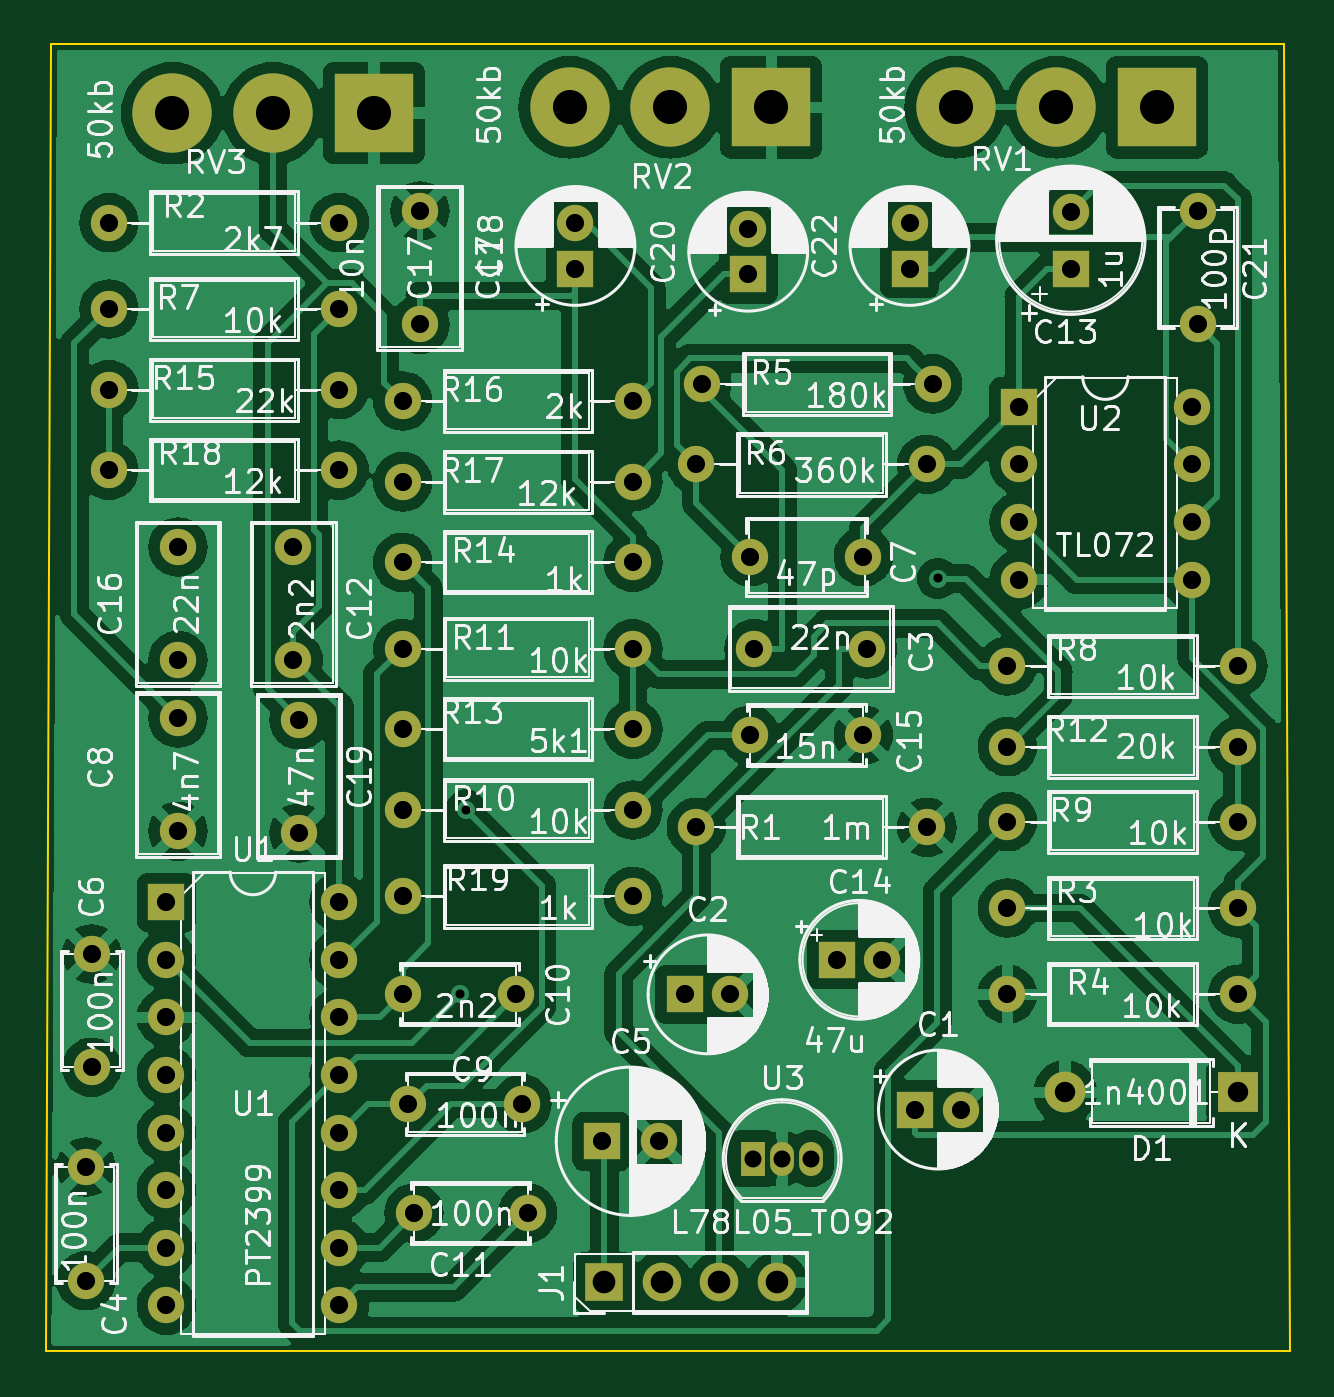
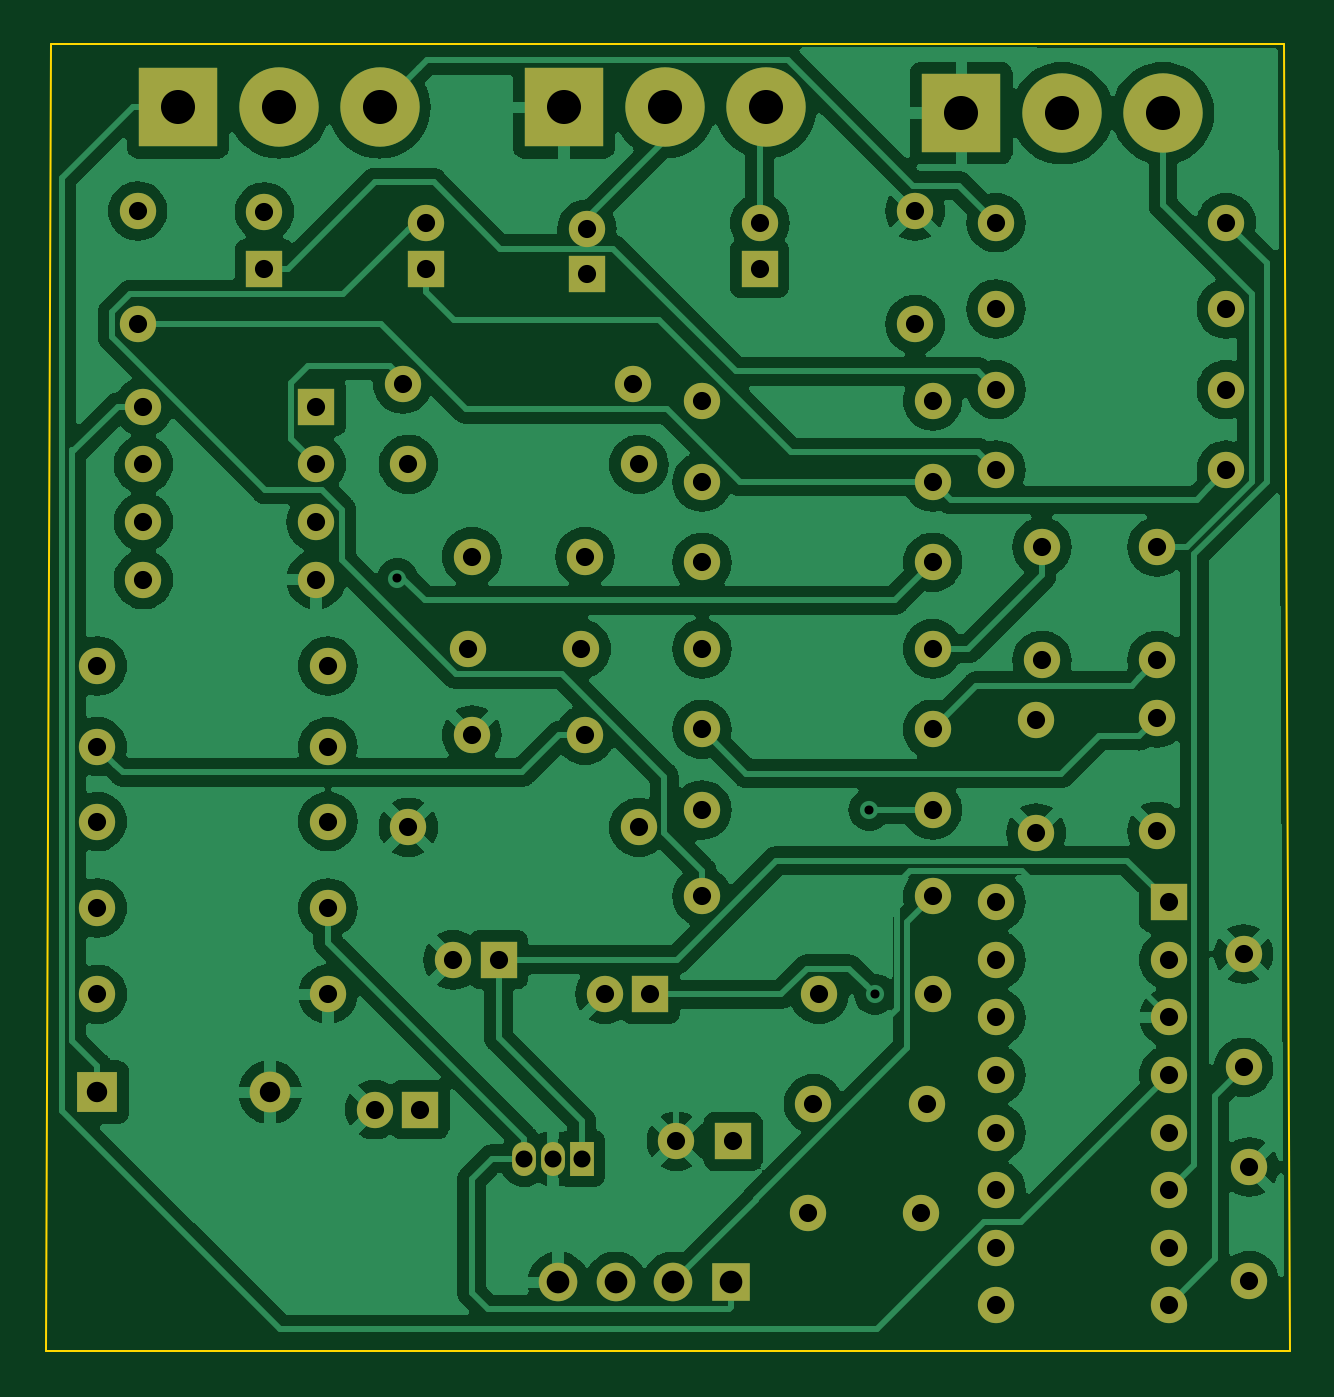
Circuit board: 11 layer files. Board 54.9 x 57.7 mm.
- bottom_copper: deep_blue_delay-B_Cu.gbr (161121 bytes)
- bottom_mask: deep_blue_delay-B_Mask.gbr (4285 bytes)
- paste: deep_blue_delay-B_Paste.gbr (522 bytes)
- bottom_silk: deep_blue_delay-B_Silkscreen.gbr (4295 bytes)
- outline: deep_blue_delay-Edge_Cuts.gbr (810 bytes)
- top_copper: deep_blue_delay-F_Cu.gbr (183700 bytes)
- top_mask: deep_blue_delay-F_Mask.gbr (4285 bytes)
- paste: deep_blue_delay-F_Paste.gbr (522 bytes)
- top_silk: deep_blue_delay-F_Silkscreen.gbr (220716 bytes)
- drill: deep_blue_delay-NPTH.drl (304 bytes)
- drill: deep_blue_delay-PTH.drl (2748 bytes)

=== bottom_copper: deep_blue_delay-B_Cu.gbr (161121 bytes, source omitted) ===
=== bottom_mask: deep_blue_delay-B_Mask.gbr ===
G04 #@! TF.GenerationSoftware,KiCad,Pcbnew,7.0.11+dfsg-1build4*
G04 #@! TF.CreationDate,2026-05-02T22:17:38-04:00*
G04 #@! TF.ProjectId,deep_blue_delay,64656570-5f62-46c7-9565-5f64656c6179,rev?*
G04 #@! TF.SameCoordinates,Original*
G04 #@! TF.FileFunction,Soldermask,Bot*
G04 #@! TF.FilePolarity,Negative*
%FSLAX46Y46*%
G04 Gerber Fmt 4.6, Leading zero omitted, Abs format (unit mm)*
G04 Created by KiCad (PCBNEW 7.0.11+dfsg-1build4) date 2026-05-02 22:17:38*
%MOMM*%
%LPD*%
G01*
G04 APERTURE LIST*
%ADD10R,1.600000X1.600000*%
%ADD11C,1.600000*%
%ADD12R,1.700000X1.700000*%
%ADD13O,1.700000X1.700000*%
%ADD14O,1.600000X1.600000*%
%ADD15R,3.500120X3.500120*%
%ADD16C,3.500120*%
%ADD17R,1.800000X1.800000*%
%ADD18O,1.800000X1.800000*%
%ADD19R,1.050000X1.500000*%
%ADD20O,1.050000X1.500000*%
G04 APERTURE END LIST*
D10*
X128016000Y-91948000D03*
D11*
X130016000Y-91948000D03*
X131064000Y-76708000D03*
X136064000Y-76708000D03*
X101600000Y-99568000D03*
X101600000Y-104568000D03*
D10*
X124365000Y-98425000D03*
D11*
X126865000Y-98425000D03*
X101854000Y-90170000D03*
X101854000Y-95170000D03*
X135890000Y-72644000D03*
X130890000Y-72644000D03*
X105664000Y-79756000D03*
X105664000Y-84756000D03*
X115824000Y-96774000D03*
X120824000Y-96774000D03*
X115570000Y-91948000D03*
X120570000Y-91948000D03*
X110744000Y-77216000D03*
X110744000Y-72216000D03*
D10*
X145034000Y-59944000D03*
D11*
X145034000Y-57444000D03*
D10*
X134707621Y-90424000D03*
D11*
X136707621Y-90424000D03*
X135890000Y-80518000D03*
X130890000Y-80518000D03*
X105664000Y-77216000D03*
X105664000Y-72216000D03*
X116332000Y-57404000D03*
X116332000Y-62404000D03*
D10*
X123190000Y-59944000D03*
D11*
X123190000Y-57944000D03*
X110998000Y-84836000D03*
X110998000Y-79836000D03*
D10*
X137922000Y-59944000D03*
D11*
X137922000Y-57944000D03*
D12*
X124460000Y-104648000D03*
D13*
X127000000Y-104648000D03*
X129540000Y-104648000D03*
X132080000Y-104648000D03*
D11*
X138684000Y-84582000D03*
D14*
X128524000Y-84582000D03*
D11*
X102616000Y-57912000D03*
D14*
X112776000Y-57912000D03*
D11*
X142240000Y-88138000D03*
D14*
X152400000Y-88138000D03*
D11*
X152400000Y-91948000D03*
D14*
X142240000Y-91948000D03*
D11*
X138938000Y-65024000D03*
D14*
X128778000Y-65024000D03*
D11*
X138684000Y-68580000D03*
D14*
X128524000Y-68580000D03*
D11*
X112776000Y-61722000D03*
D14*
X102616000Y-61722000D03*
D11*
X142240000Y-77470000D03*
D14*
X152400000Y-77470000D03*
D11*
X142240000Y-84328000D03*
D14*
X152400000Y-84328000D03*
D11*
X115570000Y-83820000D03*
D14*
X125730000Y-83820000D03*
D11*
X115570000Y-76708000D03*
D14*
X125730000Y-76708000D03*
D11*
X152400000Y-81026000D03*
D14*
X142240000Y-81026000D03*
D11*
X125730000Y-80264000D03*
D14*
X115570000Y-80264000D03*
D11*
X115570000Y-72898000D03*
D14*
X125730000Y-72898000D03*
D11*
X112776000Y-65278000D03*
D14*
X102616000Y-65278000D03*
D11*
X125730000Y-65786000D03*
D14*
X115570000Y-65786000D03*
D11*
X115570000Y-69342000D03*
D14*
X125730000Y-69342000D03*
D11*
X102616000Y-68834000D03*
D14*
X112776000Y-68834000D03*
D11*
X115570000Y-87630000D03*
D14*
X125730000Y-87630000D03*
D15*
X131826000Y-52832000D03*
D16*
X127381000Y-52832000D03*
X122936000Y-52832000D03*
D15*
X114300000Y-53086000D03*
D16*
X109855000Y-53086000D03*
X105410000Y-53086000D03*
D10*
X105156000Y-87884000D03*
D14*
X105156000Y-90424000D03*
X105156000Y-92964000D03*
X105156000Y-95504000D03*
X105156000Y-98044000D03*
X105156000Y-100584000D03*
X105156000Y-103124000D03*
X105156000Y-105664000D03*
X112776000Y-105664000D03*
X112776000Y-103124000D03*
X112776000Y-100584000D03*
X112776000Y-98044000D03*
X112776000Y-95504000D03*
X112776000Y-92964000D03*
X112776000Y-90424000D03*
X112776000Y-87884000D03*
D10*
X142748000Y-66040000D03*
D14*
X142748000Y-68580000D03*
X142748000Y-71120000D03*
X142748000Y-73660000D03*
X150368000Y-73660000D03*
X150368000Y-71120000D03*
X150368000Y-68580000D03*
X150368000Y-66040000D03*
D15*
X148844000Y-52832000D03*
D16*
X144399000Y-52832000D03*
X139954000Y-52832000D03*
D11*
X150622000Y-57404000D03*
X150622000Y-62404000D03*
D10*
X130810000Y-60198000D03*
D11*
X130810000Y-58198000D03*
X116078000Y-101600000D03*
X121078000Y-101600000D03*
D10*
X138176000Y-97028000D03*
D11*
X140176000Y-97028000D03*
D17*
X152400000Y-96266000D03*
D18*
X144780000Y-96266000D03*
D19*
X131038600Y-99191400D03*
D20*
X132308600Y-99191400D03*
X133578600Y-99191400D03*
M02*

=== paste: deep_blue_delay-B_Paste.gbr ===
G04 #@! TF.GenerationSoftware,KiCad,Pcbnew,7.0.11+dfsg-1build4*
G04 #@! TF.CreationDate,2026-05-02T22:17:38-04:00*
G04 #@! TF.ProjectId,deep_blue_delay,64656570-5f62-46c7-9565-5f64656c6179,rev?*
G04 #@! TF.SameCoordinates,Original*
G04 #@! TF.FileFunction,Paste,Bot*
G04 #@! TF.FilePolarity,Positive*
%FSLAX46Y46*%
G04 Gerber Fmt 4.6, Leading zero omitted, Abs format (unit mm)*
G04 Created by KiCad (PCBNEW 7.0.11+dfsg-1build4) date 2026-05-02 22:17:38*
%MOMM*%
%LPD*%
G01*
G04 APERTURE LIST*
G04 APERTURE END LIST*
M02*

=== bottom_silk: deep_blue_delay-B_Silkscreen.gbr (4295 bytes, source omitted) ===
=== outline: deep_blue_delay-Edge_Cuts.gbr ===
G04 #@! TF.GenerationSoftware,KiCad,Pcbnew,7.0.11+dfsg-1build4*
G04 #@! TF.CreationDate,2026-05-02T22:17:38-04:00*
G04 #@! TF.ProjectId,deep_blue_delay,64656570-5f62-46c7-9565-5f64656c6179,rev?*
G04 #@! TF.SameCoordinates,Original*
G04 #@! TF.FileFunction,Profile,NP*
%FSLAX46Y46*%
G04 Gerber Fmt 4.6, Leading zero omitted, Abs format (unit mm)*
G04 Created by KiCad (PCBNEW 7.0.11+dfsg-1build4) date 2026-05-02 22:17:38*
%MOMM*%
%LPD*%
G01*
G04 APERTURE LIST*
G04 #@! TA.AperFunction,Profile*
%ADD10C,0.100000*%
G04 #@! TD*
G04 APERTURE END LIST*
D10*
X154686000Y-107696000D02*
X99822000Y-107696000D01*
X154178000Y-50038000D02*
X154432000Y-50038000D01*
X99822000Y-107696000D02*
X100076000Y-50038000D01*
X100076000Y-50038000D02*
X154178000Y-50038000D01*
X154432000Y-50038000D02*
X154686000Y-107696000D01*
M02*

=== top_copper: deep_blue_delay-F_Cu.gbr (183700 bytes, source omitted) ===
=== top_mask: deep_blue_delay-F_Mask.gbr ===
G04 #@! TF.GenerationSoftware,KiCad,Pcbnew,7.0.11+dfsg-1build4*
G04 #@! TF.CreationDate,2026-05-02T22:17:38-04:00*
G04 #@! TF.ProjectId,deep_blue_delay,64656570-5f62-46c7-9565-5f64656c6179,rev?*
G04 #@! TF.SameCoordinates,Original*
G04 #@! TF.FileFunction,Soldermask,Top*
G04 #@! TF.FilePolarity,Negative*
%FSLAX46Y46*%
G04 Gerber Fmt 4.6, Leading zero omitted, Abs format (unit mm)*
G04 Created by KiCad (PCBNEW 7.0.11+dfsg-1build4) date 2026-05-02 22:17:38*
%MOMM*%
%LPD*%
G01*
G04 APERTURE LIST*
%ADD10R,1.600000X1.600000*%
%ADD11C,1.600000*%
%ADD12R,1.700000X1.700000*%
%ADD13O,1.700000X1.700000*%
%ADD14O,1.600000X1.600000*%
%ADD15R,3.500120X3.500120*%
%ADD16C,3.500120*%
%ADD17R,1.800000X1.800000*%
%ADD18O,1.800000X1.800000*%
%ADD19R,1.050000X1.500000*%
%ADD20O,1.050000X1.500000*%
G04 APERTURE END LIST*
D10*
X128016000Y-91948000D03*
D11*
X130016000Y-91948000D03*
X131064000Y-76708000D03*
X136064000Y-76708000D03*
X101600000Y-99568000D03*
X101600000Y-104568000D03*
D10*
X124365000Y-98425000D03*
D11*
X126865000Y-98425000D03*
X101854000Y-90170000D03*
X101854000Y-95170000D03*
X135890000Y-72644000D03*
X130890000Y-72644000D03*
X105664000Y-79756000D03*
X105664000Y-84756000D03*
X115824000Y-96774000D03*
X120824000Y-96774000D03*
X115570000Y-91948000D03*
X120570000Y-91948000D03*
X110744000Y-77216000D03*
X110744000Y-72216000D03*
D10*
X145034000Y-59944000D03*
D11*
X145034000Y-57444000D03*
D10*
X134707621Y-90424000D03*
D11*
X136707621Y-90424000D03*
X135890000Y-80518000D03*
X130890000Y-80518000D03*
X105664000Y-77216000D03*
X105664000Y-72216000D03*
X116332000Y-57404000D03*
X116332000Y-62404000D03*
D10*
X123190000Y-59944000D03*
D11*
X123190000Y-57944000D03*
X110998000Y-84836000D03*
X110998000Y-79836000D03*
D10*
X137922000Y-59944000D03*
D11*
X137922000Y-57944000D03*
D12*
X124460000Y-104648000D03*
D13*
X127000000Y-104648000D03*
X129540000Y-104648000D03*
X132080000Y-104648000D03*
D11*
X138684000Y-84582000D03*
D14*
X128524000Y-84582000D03*
D11*
X102616000Y-57912000D03*
D14*
X112776000Y-57912000D03*
D11*
X142240000Y-88138000D03*
D14*
X152400000Y-88138000D03*
D11*
X152400000Y-91948000D03*
D14*
X142240000Y-91948000D03*
D11*
X138938000Y-65024000D03*
D14*
X128778000Y-65024000D03*
D11*
X138684000Y-68580000D03*
D14*
X128524000Y-68580000D03*
D11*
X112776000Y-61722000D03*
D14*
X102616000Y-61722000D03*
D11*
X142240000Y-77470000D03*
D14*
X152400000Y-77470000D03*
D11*
X142240000Y-84328000D03*
D14*
X152400000Y-84328000D03*
D11*
X115570000Y-83820000D03*
D14*
X125730000Y-83820000D03*
D11*
X115570000Y-76708000D03*
D14*
X125730000Y-76708000D03*
D11*
X152400000Y-81026000D03*
D14*
X142240000Y-81026000D03*
D11*
X125730000Y-80264000D03*
D14*
X115570000Y-80264000D03*
D11*
X115570000Y-72898000D03*
D14*
X125730000Y-72898000D03*
D11*
X112776000Y-65278000D03*
D14*
X102616000Y-65278000D03*
D11*
X125730000Y-65786000D03*
D14*
X115570000Y-65786000D03*
D11*
X115570000Y-69342000D03*
D14*
X125730000Y-69342000D03*
D11*
X102616000Y-68834000D03*
D14*
X112776000Y-68834000D03*
D11*
X115570000Y-87630000D03*
D14*
X125730000Y-87630000D03*
D15*
X131826000Y-52832000D03*
D16*
X127381000Y-52832000D03*
X122936000Y-52832000D03*
D15*
X114300000Y-53086000D03*
D16*
X109855000Y-53086000D03*
X105410000Y-53086000D03*
D10*
X105156000Y-87884000D03*
D14*
X105156000Y-90424000D03*
X105156000Y-92964000D03*
X105156000Y-95504000D03*
X105156000Y-98044000D03*
X105156000Y-100584000D03*
X105156000Y-103124000D03*
X105156000Y-105664000D03*
X112776000Y-105664000D03*
X112776000Y-103124000D03*
X112776000Y-100584000D03*
X112776000Y-98044000D03*
X112776000Y-95504000D03*
X112776000Y-92964000D03*
X112776000Y-90424000D03*
X112776000Y-87884000D03*
D10*
X142748000Y-66040000D03*
D14*
X142748000Y-68580000D03*
X142748000Y-71120000D03*
X142748000Y-73660000D03*
X150368000Y-73660000D03*
X150368000Y-71120000D03*
X150368000Y-68580000D03*
X150368000Y-66040000D03*
D15*
X148844000Y-52832000D03*
D16*
X144399000Y-52832000D03*
X139954000Y-52832000D03*
D11*
X150622000Y-57404000D03*
X150622000Y-62404000D03*
D10*
X130810000Y-60198000D03*
D11*
X130810000Y-58198000D03*
X116078000Y-101600000D03*
X121078000Y-101600000D03*
D10*
X138176000Y-97028000D03*
D11*
X140176000Y-97028000D03*
D17*
X152400000Y-96266000D03*
D18*
X144780000Y-96266000D03*
D19*
X131038600Y-99191400D03*
D20*
X132308600Y-99191400D03*
X133578600Y-99191400D03*
M02*

=== paste: deep_blue_delay-F_Paste.gbr ===
G04 #@! TF.GenerationSoftware,KiCad,Pcbnew,7.0.11+dfsg-1build4*
G04 #@! TF.CreationDate,2026-05-02T22:17:38-04:00*
G04 #@! TF.ProjectId,deep_blue_delay,64656570-5f62-46c7-9565-5f64656c6179,rev?*
G04 #@! TF.SameCoordinates,Original*
G04 #@! TF.FileFunction,Paste,Top*
G04 #@! TF.FilePolarity,Positive*
%FSLAX46Y46*%
G04 Gerber Fmt 4.6, Leading zero omitted, Abs format (unit mm)*
G04 Created by KiCad (PCBNEW 7.0.11+dfsg-1build4) date 2026-05-02 22:17:38*
%MOMM*%
%LPD*%
G01*
G04 APERTURE LIST*
G04 APERTURE END LIST*
M02*

=== top_silk: deep_blue_delay-F_Silkscreen.gbr (220716 bytes, source omitted) ===
=== drill: deep_blue_delay-NPTH.drl ===
M48
; DRILL file {KiCad 7.0.11+dfsg-1build4} date Sat 02 May 2026 10:17:41 PM EDT
; FORMAT={-:-/ absolute / metric / decimal}
; #@! TF.CreationDate,2026-05-02T22:17:41-04:00
; #@! TF.GenerationSoftware,Kicad,Pcbnew,7.0.11+dfsg-1build4
; #@! TF.FileFunction,NonPlated,1,2,NPTH
FMAT,2
METRIC
%
G90
G05
M30

=== drill: deep_blue_delay-PTH.drl ===
M48
; DRILL file {KiCad 7.0.11+dfsg-1build4} date Sat 02 May 2026 10:17:41 PM EDT
; FORMAT={-:-/ absolute / metric / decimal}
; #@! TF.CreationDate,2026-05-02T22:17:41-04:00
; #@! TF.GenerationSoftware,Kicad,Pcbnew,7.0.11+dfsg-1build4
; #@! TF.FileFunction,Plated,1,2,PTH
FMAT,2
METRIC
; #@! TA.AperFunction,Plated,PTH,ViaDrill
T1C0.400
; #@! TA.AperFunction,Plated,PTH,ComponentDrill
T2C0.750
; #@! TA.AperFunction,Plated,PTH,ComponentDrill
T3C0.800
; #@! TA.AperFunction,Plated,PTH,ComponentDrill
T4C0.900
; #@! TA.AperFunction,Plated,PTH,ComponentDrill
T5C1.000
; #@! TA.AperFunction,Plated,PTH,ComponentDrill
T6C1.501
%
G90
G05
T1
X118.11Y-91.948
X118.364Y-83.82
X139.167Y-73.609
T2
X131.039Y-99.191
X132.309Y-99.191
X133.579Y-99.191
T3
X101.6Y-99.568
X101.6Y-104.568
X101.854Y-90.17
X101.854Y-95.17
X102.616Y-57.912
X102.616Y-61.722
X102.616Y-65.278
X102.616Y-68.834
X105.156Y-87.884
X105.156Y-90.424
X105.156Y-92.964
X105.156Y-95.504
X105.156Y-98.044
X105.156Y-100.584
X105.156Y-103.124
X105.156Y-105.664
X105.664Y-72.216
X105.664Y-77.216
X105.664Y-79.756
X105.664Y-84.756
X110.744Y-72.216
X110.744Y-77.216
X110.998Y-79.836
X110.998Y-84.836
X112.776Y-57.912
X112.776Y-61.722
X112.776Y-65.278
X112.776Y-68.834
X112.776Y-87.884
X112.776Y-90.424
X112.776Y-92.964
X112.776Y-95.504
X112.776Y-98.044
X112.776Y-100.584
X112.776Y-103.124
X112.776Y-105.664
X115.57Y-65.786
X115.57Y-69.342
X115.57Y-72.898
X115.57Y-76.708
X115.57Y-80.264
X115.57Y-83.82
X115.57Y-87.63
X115.57Y-91.948
X115.824Y-96.774
X116.078Y-101.6
X116.332Y-57.404
X116.332Y-62.404
X120.57Y-91.948
X120.824Y-96.774
X121.078Y-101.6
X123.19Y-57.944
X123.19Y-59.944
X124.365Y-98.425
X125.73Y-65.786
X125.73Y-69.342
X125.73Y-72.898
X125.73Y-76.708
X125.73Y-80.264
X125.73Y-83.82
X125.73Y-87.63
X126.865Y-98.425
X128.016Y-91.948
X128.524Y-68.58
X128.524Y-84.582
X128.778Y-65.024
X130.016Y-91.948
X130.81Y-58.198
X130.81Y-60.198
X130.89Y-72.644
X130.89Y-80.518
X131.064Y-76.708
X134.708Y-90.424
X135.89Y-72.644
X135.89Y-80.518
X136.064Y-76.708
X136.708Y-90.424
X137.922Y-57.944
X137.922Y-59.944
X138.176Y-97.028
X138.684Y-68.58
X138.684Y-84.582
X138.938Y-65.024
X140.176Y-97.028
X142.24Y-77.47
X142.24Y-81.026
X142.24Y-84.328
X142.24Y-88.138
X142.24Y-91.948
X142.748Y-66.04
X142.748Y-68.58
X142.748Y-71.12
X142.748Y-73.66
X145.034Y-57.444
X145.034Y-59.944
X150.368Y-66.04
X150.368Y-68.58
X150.368Y-71.12
X150.368Y-73.66
X150.622Y-57.404
X150.622Y-62.404
X152.4Y-77.47
X152.4Y-81.026
X152.4Y-84.328
X152.4Y-88.138
X152.4Y-91.948
T4
X144.78Y-96.266
X152.4Y-96.266
T5
X124.46Y-104.648
X127.0Y-104.648
X129.54Y-104.648
X132.08Y-104.648
T6
X105.41Y-53.086
X109.855Y-53.086
X114.3Y-53.086
X122.936Y-52.832
X127.381Y-52.832
X131.826Y-52.832
X139.954Y-52.832
X144.399Y-52.832
X148.844Y-52.832
M30
